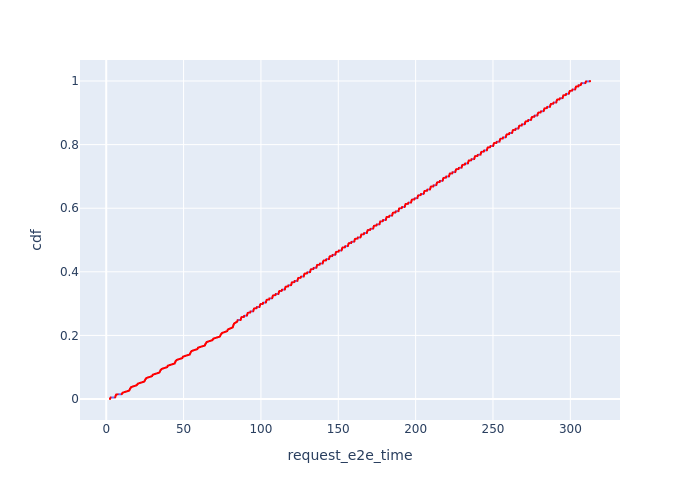

Data behind this chart, as committed beside it:
, Request Id, request_e2e_time, cdf
5, 6, 2.428, 7.200460829493088e-05
4, 5, 2.428, 0.000144
3, 4, 2.428, 0.000216
2, 2, 2.428, 0.000288
1, 1, 2.428, 0.00036
0, 0, 2.428, 0.000432
11, 21, 2.456, 0.000504
10, 20, 2.456, 0.000576
9, 19, 2.456, 0.000648
8, 15, 2.456, 0.00072
7, 10, 2.457, 0.0007921
6, 9, 2.457, 0.0008641
16, 35, 2.486, 0.0009361
15, 33, 2.487, 0.001008
14, 32, 2.487, 0.00108
13, 28, 2.487, 0.001152
12, 26, 2.487, 0.001224
21, 47, 2.52, 0.001296
20, 44, 2.52, 0.001368
19, 42, 2.52, 0.00144
18, 38, 2.521, 0.001512
17, 37, 2.521, 0.001584
26, 57, 2.553, 0.001656
25, 54, 2.553, 0.001728
24, 53, 2.554, 0.0018
23, 51, 2.554, 0.001872
22, 50, 2.554, 0.001944
31, 66, 2.584, 0.002016
30, 65, 2.584, 0.002088
29, 64, 2.584, 0.00216
28, 61, 2.584, 0.002232
27, 59, 2.584, 0.002304
37, 79, 2.614, 0.002376
36, 76, 2.614, 0.002448
35, 74, 2.614, 0.00252
34, 73, 2.615, 0.002592
33, 68, 2.615, 0.002664
32, 67, 2.615, 0.002736
43, 91, 2.644, 0.002808
42, 90, 2.645, 0.00288
41, 89, 2.645, 0.002952
40, 83, 2.645, 0.003024
39, 82, 2.645, 0.003096
38, 81, 2.645, 0.003168
48, 99, 2.675, 0.00324
47, 98, 2.675, 0.003312
46, 96, 2.675, 0.003384
45, 93, 2.675, 0.003456
44, 92, 2.675, 0.003528
53, 106, 2.706, 0.0036
52, 105, 2.706, 0.003672
51, 103, 2.706, 0.003744
50, 102, 2.706, 0.003816
49, 100, 2.706, 0.003888
59, 118, 2.736, 0.00396
58, 114, 2.736, 0.004032
57, 113, 2.736, 0.004104
56, 111, 2.737, 0.004176
55, 110, 2.737, 0.004248
54, 108, 2.737, 0.00432
... 13,828 more rows
